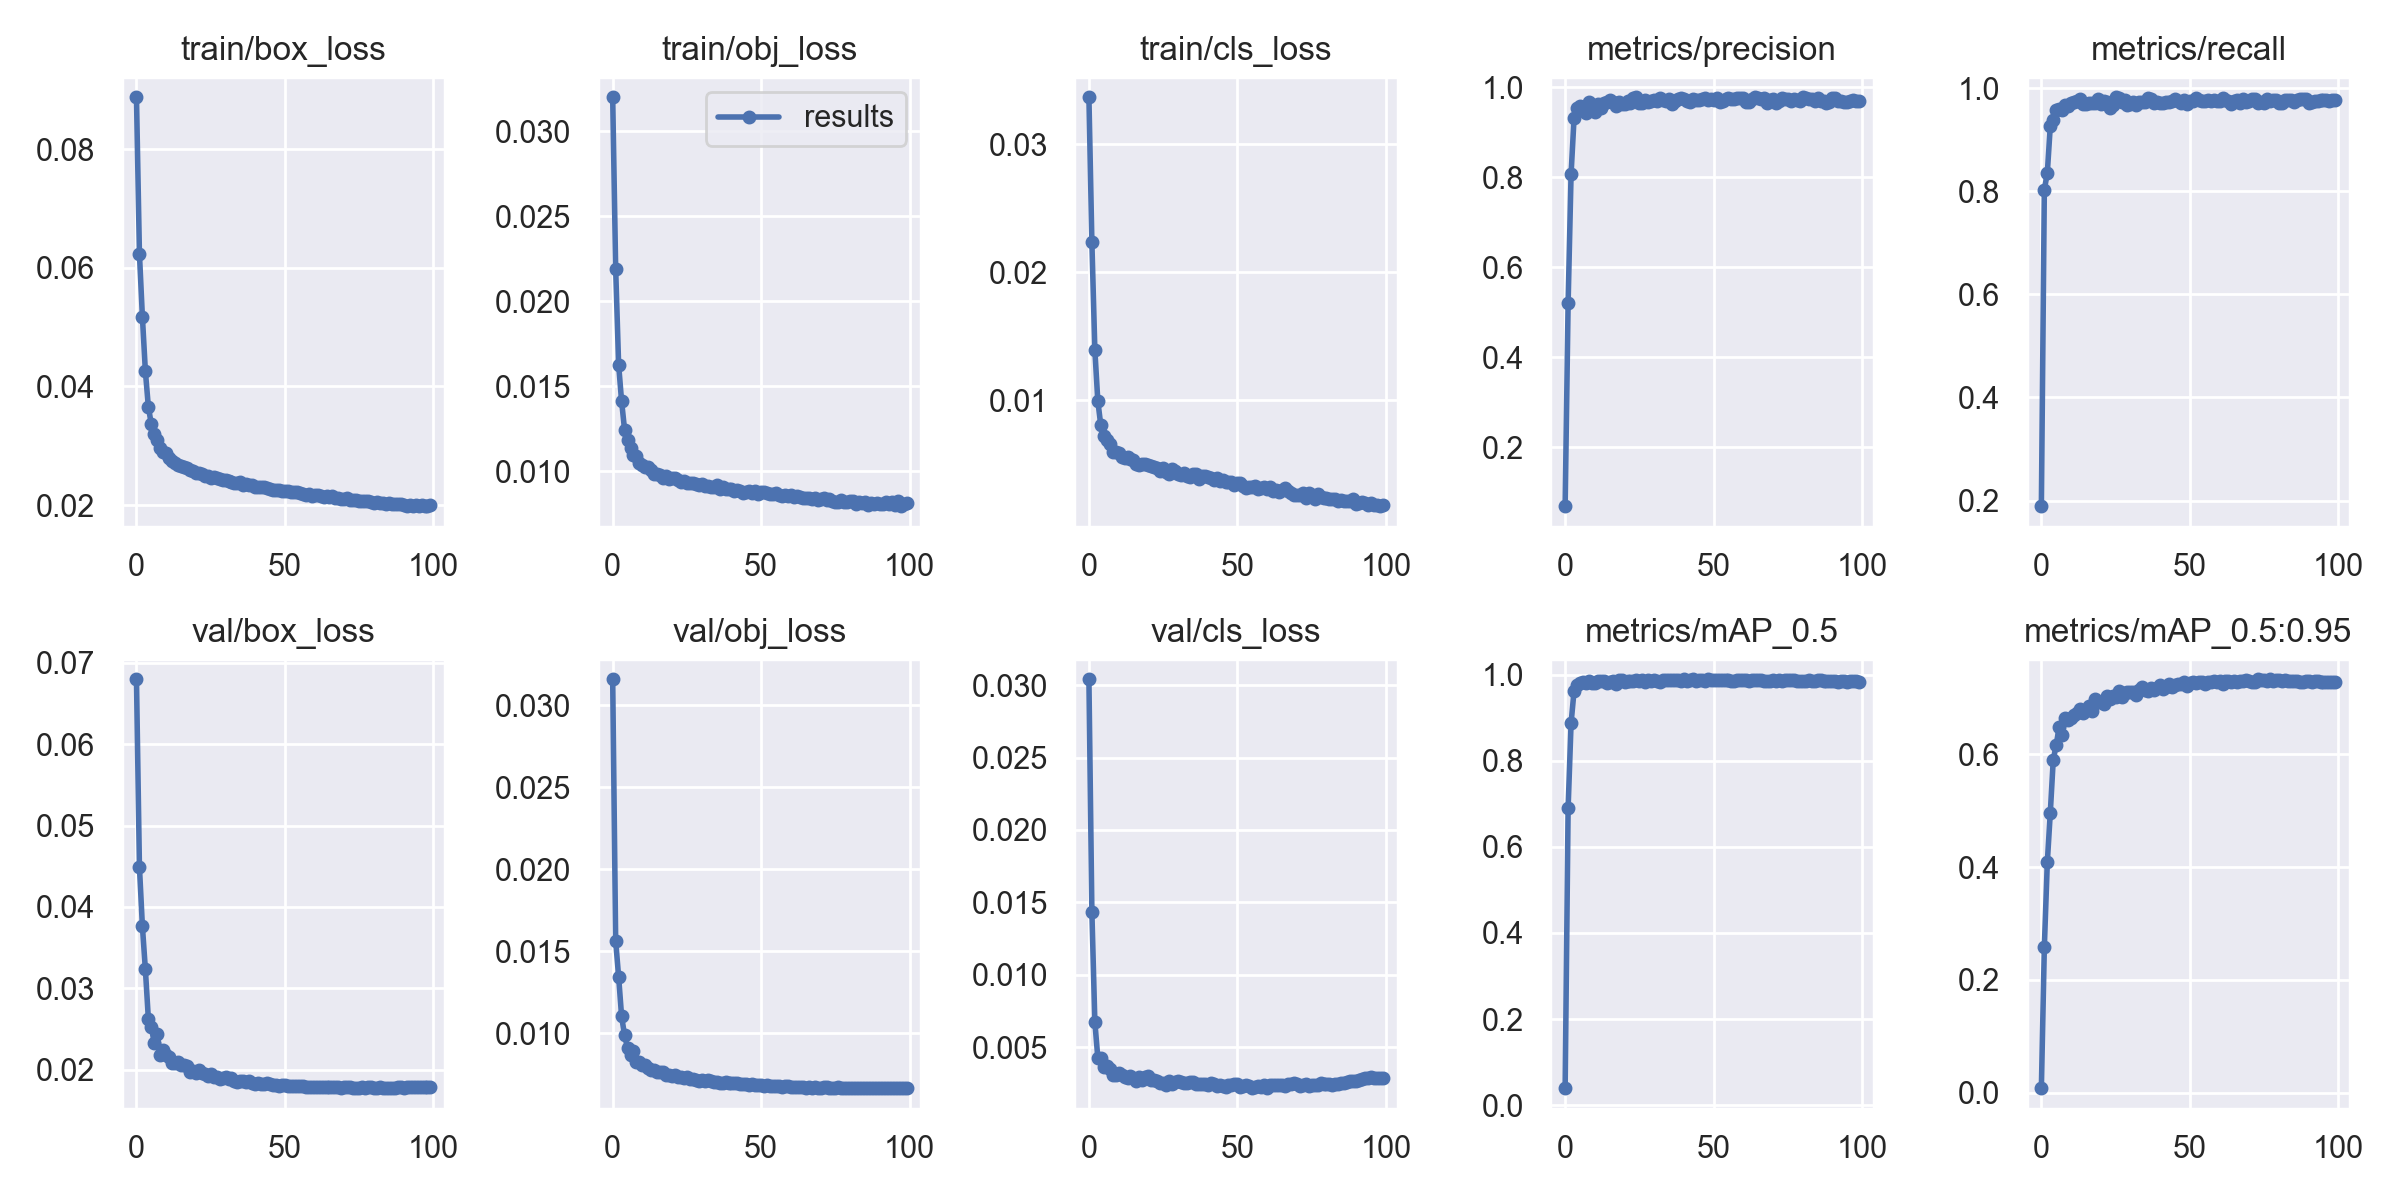

The file beside this chart, header and first rows:
epoch, train/box_loss, train/obj_loss, train/cls_loss, metrics/precision, metrics/recall, metrics/mAP_0.5, metrics/mAP_0.5:0.95, val/box_loss, val/obj_loss, val/cls_loss, x/lr0, x/lr1, x/lr2
0, 0.08875, 0.03199, 0.03367, 0.0689, 0.1892, 0.03943, 0.0083, 0.06796, 0.03158, 0.03041, 0.003326, 0.003326, 0.07007
1, 0.06237, 0.02191, 0.02233, 0.5196, 0.8029, 0.6896, 0.258, 0.04492, 0.01564, 0.01433, 0.006658, 0.006658, 0.04007
2, 0.05171, 0.01626, 0.01392, 0.8074, 0.8352, 0.887, 0.4082, 0.03762, 0.01344, 0.006736, 0.009983, 0.009983, 0.01006
3, 0.04259, 0.01412, 0.009939, 0.9312, 0.9258, 0.9616, 0.4957, 0.03233, 0.01104, 0.004261, 0.00998, 0.00998, 0.00998
4, 0.0366, 0.01244, 0.00804, 0.9541, 0.9383, 0.975, 0.5899, 0.02629, 0.009879, 0.004285, 0.00998, 0.00998, 0.00998
5, 0.03364, 0.01182, 0.007208, 0.9583, 0.9581, 0.9813, 0.6166, 0.02524, 0.00912, 0.003635, 0.009964, 0.009964, 0.009964
6, 0.03196, 0.01139, 0.006892, 0.9547, 0.9596, 0.9817, 0.6483, 0.02332, 0.008695, 0.003694, 0.009945, 0.009945, 0.009945
7, 0.03105, 0.01095, 0.006553, 0.9433, 0.9576, 0.9796, 0.6347, 0.02441, 0.00894, 0.003491, 0.00992, 0.00992, 0.00992
8, 0.02967, 0.01092, 0.005975, 0.9676, 0.9675, 0.9849, 0.6639, 0.02176, 0.008256, 0.003046, 0.009892, 0.009892, 0.009892
9, 0.02896, 0.01051, 0.005921, 0.961, 0.9656, 0.9802, 0.6602, 0.02244, 0.008231, 0.003091, 0.009859, 0.009859, 0.009859
10, 0.02887, 0.01039, 0.005849, 0.9462, 0.9702, 0.9812, 0.6642, 0.02184, 0.008059, 0.003249, 0.009821, 0.009821, 0.009821
11, 0.02797, 0.01023, 0.00554, 0.9622, 0.9724, 0.9842, 0.6693, 0.02157, 0.008069, 0.003049, 0.00978, 0.00978, 0.00978
12, 0.02745, 0.01023, 0.005454, 0.9548, 0.9756, 0.9851, 0.6731, 0.02088, 0.007881, 0.002922, 0.009734, 0.009734, 0.009734
13, 0.02715, 0.01007, 0.00558, 0.9659, 0.9781, 0.9852, 0.68, 0.02081, 0.007776, 0.002902, 0.009684, 0.009684, 0.009684
14, 0.0267, 0.009816, 0.005439, 0.9666, 0.9687, 0.9794, 0.6736, 0.02094, 0.007744, 0.002988, 0.00963, 0.00963, 0.00963
15, 0.02656, 0.009851, 0.005308, 0.972, 0.9685, 0.9821, 0.6789, 0.02064, 0.007671, 0.002863, 0.009572, 0.009572, 0.009572
16, 0.02635, 0.009763, 0.005038, 0.9665, 0.9714, 0.9858, 0.685, 0.02054, 0.007621, 0.002642, 0.00951, 0.00951, 0.00951
17, 0.02619, 0.009611, 0.004929, 0.9583, 0.972, 0.9781, 0.6768, 0.02042, 0.007627, 0.002927, 0.009443, 0.009443, 0.009443
18, 0.02593, 0.009719, 0.005004, 0.9684, 0.972, 0.9883, 0.6984, 0.01976, 0.007435, 0.002709, 0.009373, 0.009373, 0.009373
19, 0.02574, 0.009545, 0.005024, 0.9639, 0.9781, 0.9862, 0.6919, 0.01989, 0.007464, 0.00292, 0.0093, 0.0093, 0.0093
20, 0.02548, 0.009581, 0.004948, 0.9621, 0.9684, 0.982, 0.6926, 0.01954, 0.007383, 0.003037, 0.009222, 0.009222, 0.009222
21, 0.02538, 0.009593, 0.004849, 0.9697, 0.9746, 0.9848, 0.6886, 0.02002, 0.007443, 0.002734, 0.009141, 0.009141, 0.009141
22, 0.02525, 0.009472, 0.004802, 0.9654, 0.9735, 0.9839, 0.7027, 0.01954, 0.007354, 0.002739, 0.009056, 0.009056, 0.009056
23, 0.0249, 0.009344, 0.004732, 0.9754, 0.9616, 0.985, 0.6971, 0.01949, 0.007312, 0.002688, 0.008967, 0.008967, 0.008967
24, 0.02496, 0.009416, 0.004494, 0.9778, 0.9667, 0.987, 0.7031, 0.01928, 0.007257, 0.002504, 0.008875, 0.008875, 0.008875
25, 0.02466, 0.009298, 0.004723, 0.9658, 0.9822, 0.9843, 0.7022, 0.01953, 0.00731, 0.002508, 0.00878, 0.00878, 0.00878
26, 0.02467, 0.009327, 0.004383, 0.9657, 0.9809, 0.9875, 0.7113, 0.01917, 0.007218, 0.0024, 0.008682, 0.008682, 0.008682
27, 0.02453, 0.00933, 0.004246, 0.9715, 0.9731, 0.9829, 0.7022, 0.01913, 0.007235, 0.002654, 0.00858, 0.00858, 0.00858
28, 0.0244, 0.009256, 0.004605, 0.9677, 0.9775, 0.9862, 0.7084, 0.01892, 0.007176, 0.002453, 0.008476, 0.008476, 0.008476
29, 0.02427, 0.009205, 0.004486, 0.9696, 0.9671, 0.985, 0.7111, 0.01899, 0.007108, 0.002595, 0.008368, 0.008368, 0.008368
30, 0.02418, 0.009222, 0.004196, 0.9719, 0.9692, 0.9874, 0.7107, 0.01905, 0.007146, 0.002684, 0.008258, 0.008258, 0.008258
31, 0.02406, 0.009125, 0.004138, 0.9705, 0.9731, 0.9858, 0.711, 0.01885, 0.007111, 0.002565, 0.008145, 0.008145, 0.008145
32, 0.02397, 0.009132, 0.004319, 0.9762, 0.967, 0.9815, 0.7054, 0.01896, 0.007166, 0.002512, 0.008029, 0.008029, 0.008029
33, 0.02366, 0.009092, 0.004055, 0.9713, 0.9733, 0.9863, 0.7137, 0.01866, 0.007084, 0.002536, 0.007911, 0.007911, 0.007911
34, 0.02371, 0.009073, 0.003999, 0.9687, 0.9725, 0.9877, 0.7188, 0.01855, 0.007019, 0.002615, 0.007791, 0.007791, 0.007791
35, 0.02382, 0.009173, 0.004207, 0.974, 0.9731, 0.9874, 0.7135, 0.01857, 0.007055, 0.002587, 0.007668, 0.007668, 0.007668
36, 0.02336, 0.008946, 0.004252, 0.9626, 0.981, 0.9869, 0.7123, 0.01858, 0.006978, 0.002427, 0.007543, 0.007543, 0.007543
37, 0.02363, 0.009053, 0.003834, 0.9699, 0.9781, 0.987, 0.7178, 0.0185, 0.006989, 0.002466, 0.007416, 0.007416, 0.007416
38, 0.02345, 0.008958, 0.00405, 0.9743, 0.9718, 0.9862, 0.7146, 0.01862, 0.007031, 0.002477, 0.007287, 0.007287, 0.007287
39, 0.02334, 0.008949, 0.004078, 0.9758, 0.9737, 0.985, 0.7171, 0.01843, 0.006956, 0.002462, 0.007157, 0.007157, 0.007157
40, 0.02311, 0.00895, 0.004009, 0.9751, 0.9704, 0.9887, 0.7235, 0.01821, 0.006955, 0.002417, 0.007024, 0.007024, 0.007024
41, 0.02306, 0.008812, 0.003892, 0.9694, 0.9719, 0.9849, 0.7153, 0.01841, 0.006951, 0.002541, 0.006891, 0.006891, 0.006891
42, 0.02311, 0.008919, 0.003751, 0.9681, 0.974, 0.9877, 0.7191, 0.01831, 0.006965, 0.002485, 0.006756, 0.006756, 0.006756
43, 0.023, 0.008858, 0.003947, 0.9742, 0.9737, 0.989, 0.7253, 0.01823, 0.006914, 0.002349, 0.006619, 0.006619, 0.006619
44, 0.02284, 0.008701, 0.003673, 0.9726, 0.9754, 0.9855, 0.7184, 0.01842, 0.006927, 0.002373, 0.006482, 0.006482, 0.006482
45, 0.02277, 0.008757, 0.003801, 0.9729, 0.978, 0.9877, 0.7229, 0.01826, 0.006932, 0.002289, 0.006343, 0.006343, 0.006343
46, 0.02252, 0.008812, 0.003591, 0.9745, 0.9757, 0.9883, 0.7239, 0.01807, 0.006859, 0.002266, 0.006204, 0.006204, 0.006204
47, 0.02254, 0.008712, 0.00359, 0.9757, 0.9705, 0.9856, 0.7241, 0.01816, 0.00688, 0.002366, 0.006064, 0.006064, 0.006064
48, 0.02256, 0.008809, 0.003632, 0.9729, 0.9766, 0.9888, 0.7278, 0.01804, 0.006838, 0.00237, 0.005923, 0.005923, 0.005923
49, 0.0224, 0.008669, 0.003353, 0.9751, 0.9683, 0.9872, 0.7212, 0.01812, 0.006833, 0.002443, 0.005783, 0.005783, 0.005783
50, 0.02237, 0.008769, 0.003495, 0.971, 0.9742, 0.9867, 0.7261, 0.01811, 0.006848, 0.002436, 0.005641, 0.005641, 0.005641
51, 0.0223, 0.008754, 0.003537, 0.9761, 0.9755, 0.9871, 0.7281, 0.01797, 0.006799, 0.002249, 0.0055, 0.0055, 0.0055
52, 0.02222, 0.008707, 0.00326, 0.9667, 0.9817, 0.9874, 0.7264, 0.01799, 0.006833, 0.002289, 0.005359, 0.005359, 0.005359
53, 0.02217, 0.008667, 0.003107, 0.9702, 0.976, 0.9862, 0.7282, 0.01803, 0.006804, 0.002379, 0.005217, 0.005217, 0.005217
54, 0.02224, 0.008667, 0.003186, 0.975, 0.9758, 0.9878, 0.7272, 0.01798, 0.006786, 0.002311, 0.005077, 0.005077, 0.005077
55, 0.02199, 0.008736, 0.003224, 0.9775, 0.9753, 0.9869, 0.7244, 0.01806, 0.006796, 0.002168, 0.004936, 0.004936, 0.004936
56, 0.02187, 0.008623, 0.003263, 0.9739, 0.9763, 0.9855, 0.7288, 0.01795, 0.006797, 0.002281, 0.004796, 0.004796, 0.004796
57, 0.02175, 0.008523, 0.003085, 0.9752, 0.9756, 0.9847, 0.7279, 0.01785, 0.006745, 0.002294, 0.004657, 0.004657, 0.004657
58, 0.0218, 0.008577, 0.003177, 0.976, 0.9773, 0.9876, 0.7293, 0.01793, 0.006776, 0.002215, 0.004518, 0.004518, 0.004518
59, 0.0216, 0.008522, 0.003189, 0.9764, 0.9741, 0.9883, 0.7277, 0.01785, 0.006789, 0.002391, 0.004381, 0.004381, 0.004381
... 40 more rows
